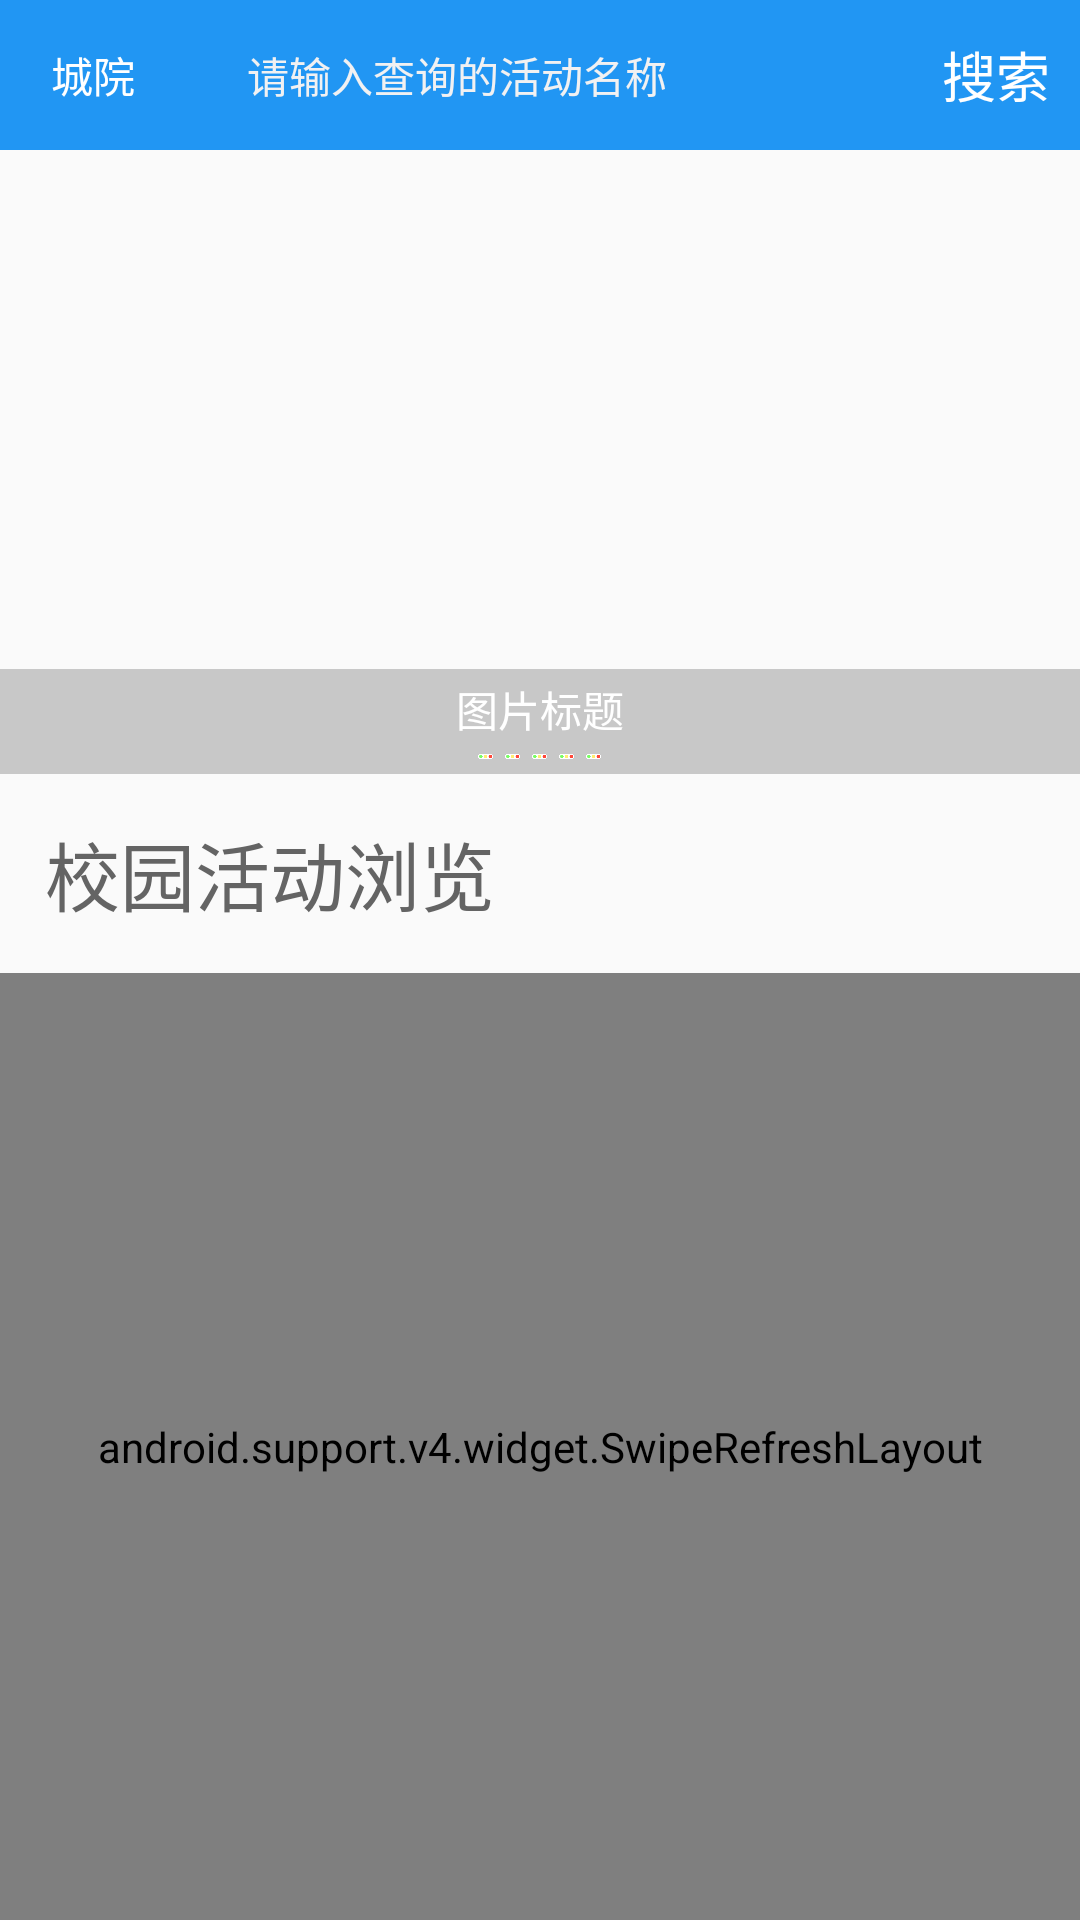

This screen was rendered from an Android layout file. Write that file and the resources it references.
<!-- AndroidManifest.xml: application theme AppTheme -->
<!-- res/layout/activity_campai_list.xml -->
<?xml version="1.0" encoding="utf-8"?>
<LinearLayout xmlns:android="http://schemas.android.com/apk/res/android"
    xmlns:app="http://schemas.android.com/apk/res-auto"
    xmlns:tools="http://schemas.android.com/tools"
    android:layout_width="match_parent"
    android:layout_height="match_parent"
    android:orientation="vertical"
    tools:context="com.example.admin.campaigo.ui.fragment.campaignsFragment">
    <include
        android:id="@+id/home_titlebar"
        layout="@layout/campaigns_title_bar"/>
    
    <FrameLayout
        android:layout_weight="2"
        android:layout_width="match_parent"
        android:layout_height="wrap_content" >

        <android.support.v4.view.ViewPager
            android:id="@+id/vp"
            android:layout_width="match_parent"
            android:layout_height="match_parent" />

        <LinearLayout
            android:layout_width="match_parent"
            android:layout_height="35dip"
            android:layout_gravity="bottom"
            android:background="#33000000"
            android:gravity="center"
            android:orientation="vertical" >

            <TextView
                android:id="@+id/title"
                android:layout_width="wrap_content"
                android:layout_height="wrap_content"
                android:text="图片标题"
                android:textColor="@android:color/white" />

            <LinearLayout
                android:layout_width="wrap_content"
                android:layout_height="wrap_content"
                android:layout_marginTop="3dip"
                android:orientation="horizontal" >

                <View
                    android:id="@+id/dot_0"
                    android:layout_width="5dip"
                    android:layout_height="5dip"
                    android:layout_marginLeft="2dip"
                    android:layout_marginRight="2dip"
                    android:background="@drawable/dian"/>

                <View
                    android:id="@+id/dot_1"
                    android:layout_width="5dip"
                    android:layout_height="5dip"
                    android:layout_marginLeft="2dip"
                    android:layout_marginRight="2dip"
                    android:background="@drawable/dian"/>
                <View
                    android:id="@+id/dot_2"
                    android:layout_width="5dip"
                    android:layout_height="5dip"
                    android:layout_marginLeft="2dip"
                    android:layout_marginRight="2dip"
                    android:background="@drawable/dian"/>
                <View
                    android:id="@+id/dot_3"
                    android:layout_width="5dip"
                    android:layout_height="5dip"
                    android:layout_marginLeft="2dip"
                    android:layout_marginRight="2dip"
                    android:background="@drawable/dian"/>
                <View
                    android:id="@+id/dot_4"
                    android:layout_width="5dip"
                    android:layout_height="5dip"
                    android:layout_marginLeft="2dip"
                    android:layout_marginRight="2dip"
                    android:background="@drawable/dian"/>

            </LinearLayout>
        </LinearLayout>
    </FrameLayout>
    <LinearLayout
        android:layout_margin="15dp"
        android:layout_width="wrap_content"
        android:layout_height="wrap_content"
        android:orientation="horizontal">
        <TextView
            android:text="校园活动浏览"
            android:textSize="25sp"
            android:textColor="@color/black"
            android:layout_width="match_parent"
            android:layout_height="wrap_content" />

    </LinearLayout>
<android.support.v4.widget.SwipeRefreshLayout
    android:layout_weight="1.5"
    android:id="@+id/swipe_campaign"
    android:layout_width="match_parent"
    android:layout_height="match_parent">
    <android.support.v7.widget.RecyclerView
        android:id="@+id/campai_list_recycler"
        android:layout_width="match_parent"
        android:layout_height="match_parent">
    </android.support.v7.widget.RecyclerView>
</android.support.v4.widget.SwipeRefreshLayout>

</LinearLayout>
<!-- res/layout/campaigns_title_bar.xml (included above) -->
<?xml version="1.0" encoding="utf-8"?>

<LinearLayout xmlns:android="http://schemas.android.com/apk/res/android"
    android:background="@color/primary"
    android:orientation="horizontal"
    xmlns:tools="http://schemas.android.com/tools"
    style="@style/home_title_bar_style">

    <LinearLayout
        android:layout_weight="1"
        android:id="@+id/titleBar_location_lay"
        android:layout_width="74dp"
        android:layout_height="match_parent"
        android:layout_centerVertical="true"
        android:gravity="center_horizontal"
        android:visibility="visible"
        android:orientation="horizontal"
      >

        <TextView
            android:id="@+id/titleBar_city_name"
            android:layout_width="wrap_content"
            android:layout_height="match_parent"
            android:gravity="left|center"
            android:maxLines="2"
            android:text="城院"
            android:textSize="14.0sp"
            android:textColor="@color/white"/>



    </LinearLayout>

    <LinearLayout
        android:layout_weight="10"
        android:id="@+id/titleBar_search_ll"
        android:layout_width="match_parent"
        android:layout_height="wrap_content"
        android:layout_centerInParent="true"
        android:layout_toRightOf="@id/titleBar_location_lay"
        android:focusable="true"
        android:focusableInTouchMode="true"

        android:orientation="horizontal"
        android:paddingTop="5dp"
        android:paddingBottom="5dp"
        android:visibility="visible">

        <ImageView
            android:layout_width="wrap_content"
            android:layout_height="wrap_content"
            android:layout_gravity="center_vertical"
            android:layout_marginLeft="10dp"
            android:layout_marginRight="10dp"
            android:src="@mipmap/home_search"/>

        <EditText
            android:background="@null"
            android:id="@+id/search_campaign"
            android:layout_width="182dp"
            android:layout_height="34dp"
            android:hint="请输入查询的活动名称"
            android:textColorHint="@color/app_white"
            android:textColor="@color/title_bar_search_text_color"
            android:textSize="14.0sp"
            />

    </LinearLayout>
    <TextView
        android:padding="10dp"
        android:layout_width="wrap_content"
        android:layout_height="match_parent"
        android:text="搜索"
        android:textSize="18sp"
        android:id="@+id/activity_search"
        android:gravity="center"
        android:textColor="@color/white"/>

</LinearLayout>
<!-- resources referenced by this layout -->
<resources>
  <color name="app_white">#fff1f1f2</color>
  <color name="black">#ff646464</color>
  <color name="primary">#2196F3</color>
  <color name="title_bar_search_text_color">#ffffa37e</color>
  <color name="white">#ffffffff</color>
  <!-- drawable dian: png bitmap (drawable, 5877 bytes) -->
  <style name="home_title_bar_style">
          <item name="android:gravity">center_vertical</item>
          <item name="android:background">@color/home_title_bar_color</item>
          <item name="android:paddingLeft">0dp</item>
          <item name="android:paddingRight">0dp</item>
          <item name="android:layout_width">match_parent</item>
          <item name="android:layout_height">50dp</item>
      </style>
  <style name="AppTheme" parent="Theme.AppCompat.Light.NoActionBar">
          
          <item name="colorPrimary">@color/colorPrimary</item>
          <item name="colorPrimaryDark">#2196F3</item>
          <item name="colorAccent">@color/colorAccent</item>
          <item name="colorControlNormal">@android:color/white</item>
      </style>
  <color name="home_title_bar_color">#ffff6f36</color>
  <color name="colorPrimary">#3F51B5</color>
  <color name="colorAccent">#FF4081</color>
</resources>
